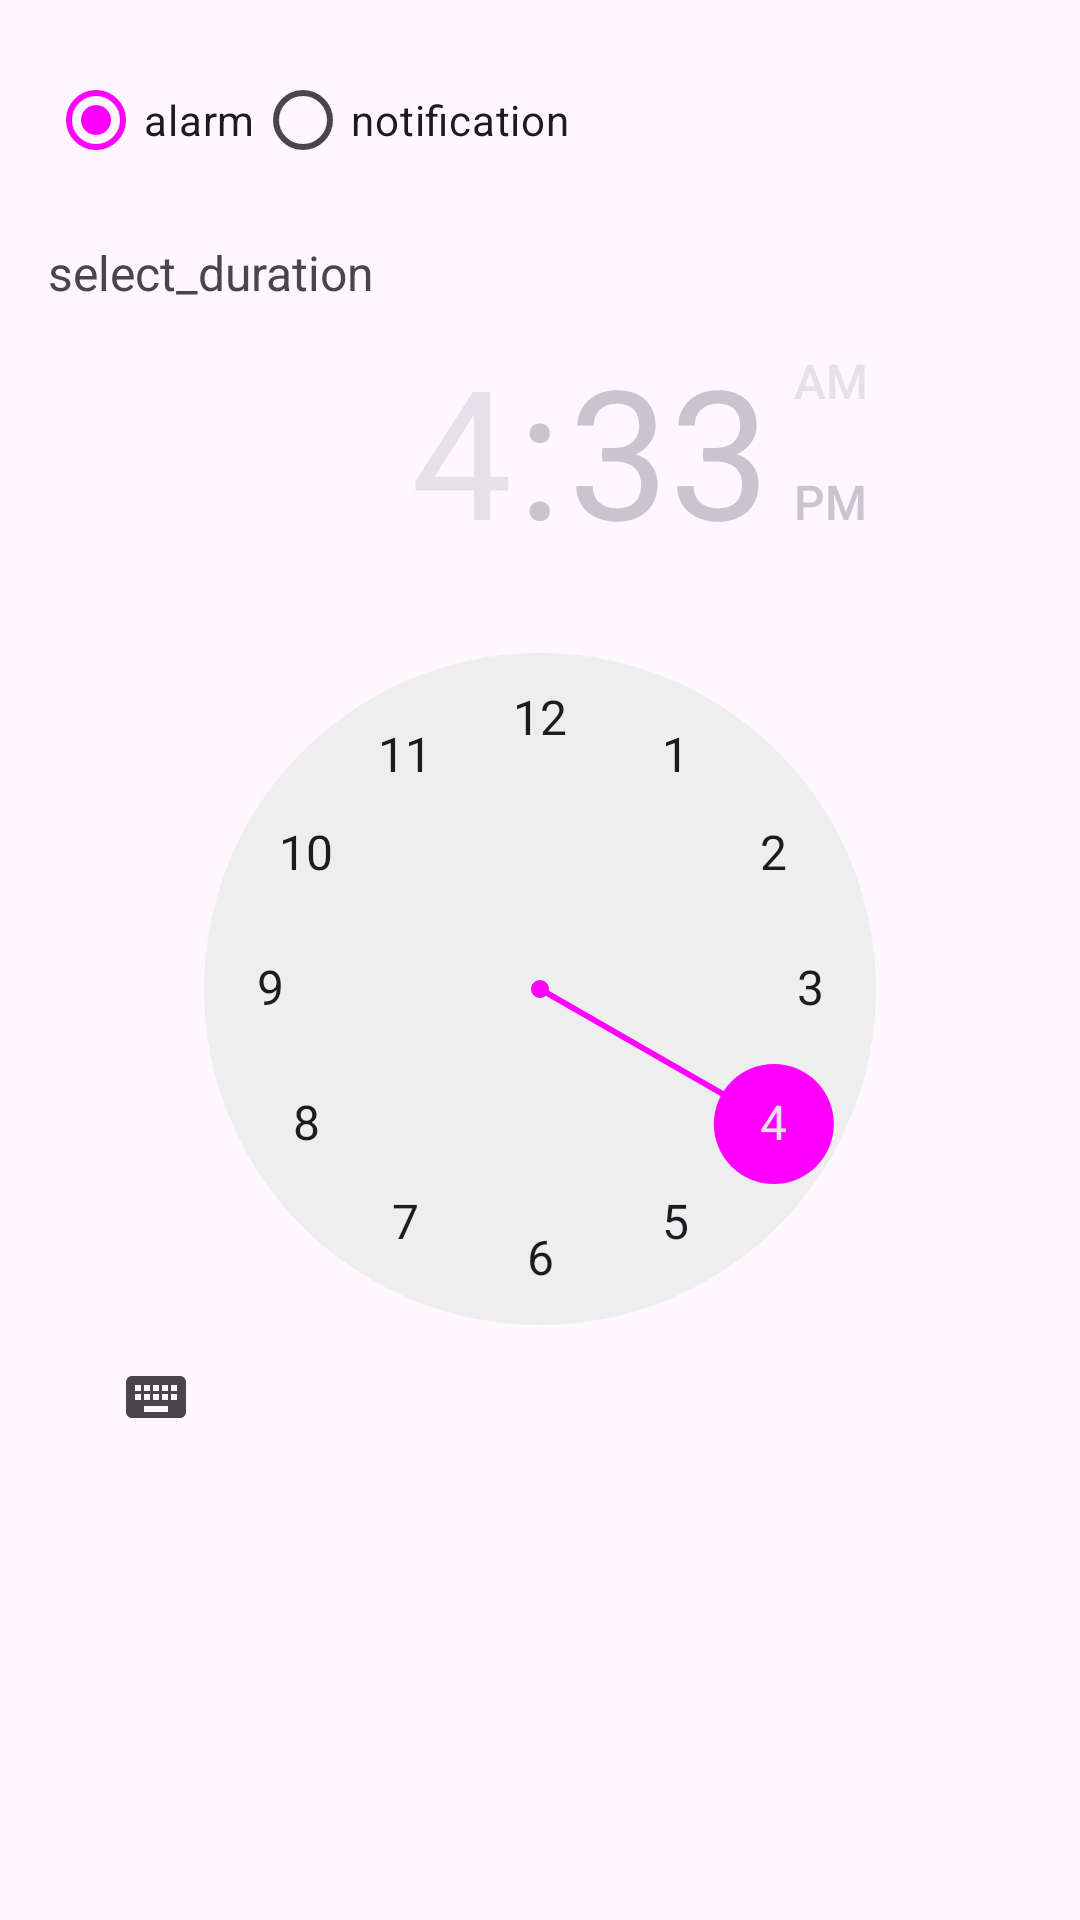

Reconstruct the res/layout file that produces this screen, plus the resources it refers to.
<!-- AndroidManifest.xml: application theme Theme.WeatherForecast -->
<!-- res/layout/fragment_alarm_dialog.xml -->
<?xml version="1.0" encoding="utf-8"?>
<FrameLayout xmlns:android="http://schemas.android.com/apk/res/android"
    xmlns:tools="http://schemas.android.com/tools"
    android:layout_width="match_parent"
    android:layout_height="match_parent"
    tools:context=".ui.Alarm.AlarmDialogFragment">

    <LinearLayout
        android:layout_width="match_parent"
        android:layout_height="wrap_content"
        android:layout_marginBottom="118dp"
        android:orientation="vertical"
        android:padding="16dp">


        <RadioGroup
            android:id="@+id/radioGroupAlertType"
            android:layout_width="wrap_content"
            android:layout_height="wrap_content"
            android:orientation="horizontal">

            <RadioButton
                android:id="@+id/radioAlarm"
                android:layout_width="wrap_content"
                android:layout_height="wrap_content"
                android:checked="true"
                android:text="@string/alarm" />

            <RadioButton
                android:id="@+id/radioNotification"
                android:layout_width="wrap_content"
                android:layout_height="wrap_content"
                android:text="@string/notification" />
        </RadioGroup>

        <TextView
            android:id="@+id/tvDuration"
            android:layout_width="wrap_content"
            android:layout_height="wrap_content"
            android:layout_marginTop="16dp"
            android:text="@string/select_duration"
            android:textSize="16sp" />

        <TimePicker
            android:id="@+id/timePickerDuration"
            android:layout_width="wrap_content"
            android:layout_height="wrap_content" />

        <Switch
            android:id="@+id/switchAlertEnabled"
            android:layout_width="wrap_content"
            android:layout_height="wrap_content"
            android:layout_marginTop="16dp"
            android:checked="true"
            android:text="@string/enable_alert" />

        <Button
            android:id="@+id/btnAddAlert"
            android:layout_width="wrap_content"
            android:layout_height="wrap_content"
            android:layout_gravity="center_horizontal"
            android:layout_marginTop="16dp"
            android:text="@string/add_alert" />

    </LinearLayout>

</FrameLayout>
<!-- resources referenced by this layout -->
<resources>
  <string name="add_alert"> add_alert</string>
  <string name="alarm"> alarm</string>
  <string name="enable_alert"> enable_alert</string>
  <string name="notification"> notification</string>
  <string name="select_duration"> select_duration</string>
  <style name="Theme.WeatherForecast" parent="Base.Theme.WeatherForecast" />
  <style name="Base.Theme.WeatherForecast" parent="Theme.Material3.DayNight.NoActionBar">
  
  
          
          
          <item name="colorPrimary">@color/blue</item>
          <item name="colorSecondary">@color/light_blue</item>
  
          <item name="colorOnPrimaryContainer">@color/amper</item>
          <item name="colorOnSecondaryContainer">@color/blue</item>
          <item name="colorPrimaryVariant">@color/light_blue</item>
          <item name="colorOnPrimary">@color/black</item>
          <item name="colorSecondaryVariant">@color/blue2</item>
          <item name="colorOnSecondary">@color/light_blue</item>
          <item name="android:statusBarColor">@color/dark_blue</item>
  
      </style>
  <!-- not gathered from this repository: default colours our renderer supplied (Android Studio template values) -->
  <color name="black">#FF000000</color>
</resources>
